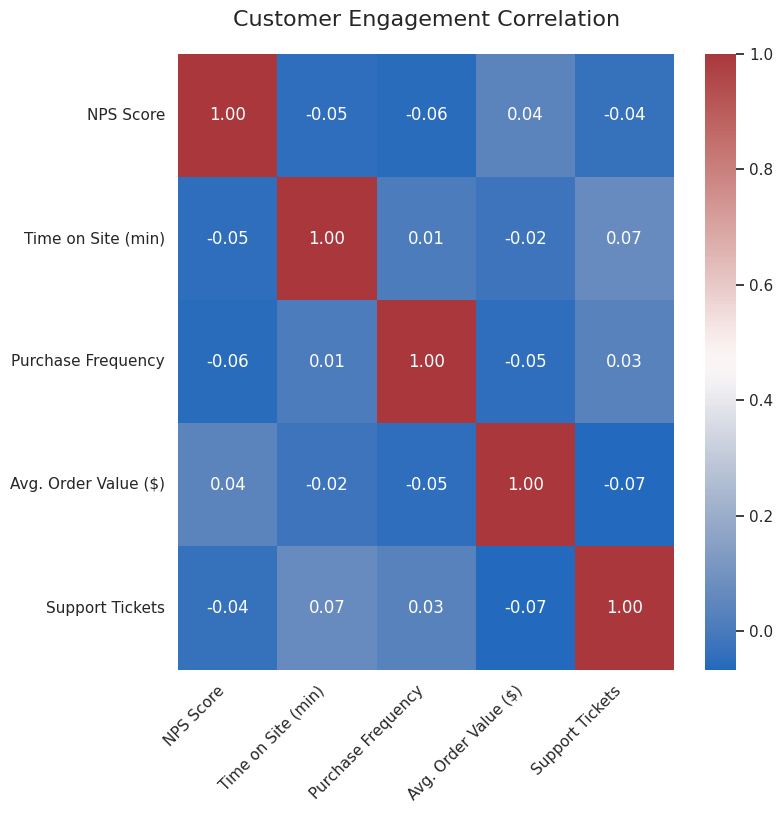

Write the Python code that produced this figure.
import pandas as pd
import numpy as np
import seaborn as sns
import matplotlib.pyplot as plt

# 1. Generate realistic synthetic data for customer engagement
np.random.seed(42) # Ensures the data is the same every time
num_customers = 500
data = {
    'NPS Score': np.random.randint(1, 11, size=num_customers),
    'Time on Site (min)': np.clip(np.random.normal(60, 20, num_customers), 5, 120),
    'Purchase Frequency': np.clip(np.random.randint(1, 15, num_customers), 1, 15),
    'Avg. Order Value ($)': np.clip(np.random.normal(75, 25, num_customers), 20, 300),
    'Support Tickets': np.clip(np.random.randint(0, 5, num_customers), 0, 10)
}
df = pd.DataFrame(data)

# 2. Calculate the correlation matrix from the data
correlation_matrix = df.corr()

# 3. Create the heatmap using Seaborn
# Set a professional style and the exact figure size for 512x512 output
sns.set_theme(style="whitegrid")
plt.figure(figsize=(8, 8)) # 8 inches x 8 inches

# Create the heatmap
heatmap = sns.heatmap(
    correlation_matrix, 
    annot=True, 
    fmt=".2f", 
    cmap="vlag"
)

# Add a title and adjust labels
plt.title('Customer Engagement Correlation', fontsize=16, pad=20)
plt.xticks(rotation=45, ha='right')
plt.yticks(rotation=0)

# Manually adjust subplot parameters to prevent labels from being cut off,
# which is a more rigid
